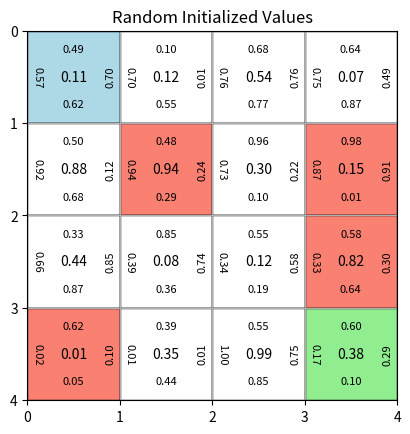

Write Python code to recreate this figure.
import numpy as np
import matplotlib.pyplot as plt

# Initialize environment parameters
grid_size = 4
holes = [(1, 1), (1, 3), (2, 3), (3, 0)]  # Bad states
goal = (3, 3)  # Terminal state
start = (0, 0)

# Initialize value tables
V = {(i, j): 0 for i in range(grid_size) for j in range(grid_size)}
Q = {(i, j): {'up': 0, 'down': 0, 'left': 0, 'right': 0} 
      for i in range(grid_size) for j in range(grid_size)}

def plot_grid(V, Q, title="Frozen Lake"):
    fig, ax = plt.subplots()
    ax.set_xticks(np.arange(grid_size+1))
    ax.set_yticks(np.arange(grid_size+1))
    ax.grid(True)
    ax.invert_yaxis()  # To match matrix coordinates (0,0 at top-left)
    ax.set_aspect('equal')

    # Draw cells
    for row in range(grid_size):
        for col in range(grid_size):
            # Background color
            if (row, col) == goal:
                bg_color = 'lightgreen'
            elif (row, col) in holes:
                bg_color = 'salmon'
            elif (row, col) == start:
                bg_color = 'lightblue'
            else:
                bg_color = 'white'
            
            ax.add_patch(plt.Rectangle((col, row), 1, 1, facecolor=bg_color, edgecolor='black'))
            
            # Text: State value (center) and Q-values (directions)
            ax.text(col + 0.5, row + 0.5, f"{V[(row, col)]:.2f}", 
                    ha='center', va='center')
            ax.text(col + 0.05, row + 0.5, f"{Q[(row, col)]['left']:.2f}", fontsize=8, rotation=-90, ha='left', va='center')
            ax.text(col + 0.95, row + 0.5, f"{Q[(row, col)]['right']:.2f}", fontsize=8, rotation=90, ha='right', va='center')
            ax.text(col + 0.5, row + 0.2, f"{Q[(row, col)]['up']:.2f}", fontsize=8, ha='center', va='center')
            ax.text(col + 0.5, row + 0.8, f"{Q[(row, col)]['down']:.2f}", fontsize=8, ha='center', va='center')


    plt.title(title)
    plt.show()

# Example 1: Show initialized values (all zeros)
# plot_grid(V, Q, "Initial State Values")

# Example 2: Random values for demonstration
V_rand = {(i,j): np.random.rand() for i in range(4) for j in range(4)}
Q_rand = {(i,j): {a: np.random.rand() for a in ['up','down','left','right']} 
           for i in range(4) for j in range(4)}
plot_grid(V_rand, Q_rand, "Random Initialized Values")